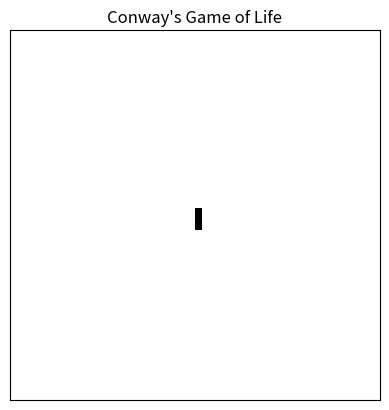

Reproduce this figure in Python.
import numpy as np
import matplotlib.pyplot as plt
import matplotlib.animation as animation
import random

def generate_initial_grid(size, density):
    """Generates a random initial grid for Conway's Game of Life."""
    grid = np.zeros((size, size), dtype=int)
    for i in range(size):
        for j in range(size):
            if random.random() < density:
                grid[i, j] = 1
    return grid

def generate_glider(size):
    """Generates a glider pattern in the center of the grid."""
    grid = np.zeros((size, size), dtype=int)
    if size >= 5: # Ensure grid is large enough for a glider
        start_row, start_col = size // 2 - 2, size // 2 - 2
        glider = [
            [0, 1, 0],
            [0, 0, 1],
            [1, 1, 1]
        ]
        for r_offset, row_data in enumerate(glider):
            for c_offset, cell_val in enumerate(row_data):
                grid[start_row + r_offset, start_col + c_offset] = cell_val
    return grid

def generate_blinker(size):
    """Generates a blinker (period-2 oscillator) pattern in the center of the grid."""
    grid = np.zeros((size, size), dtype=int)
    if size >= 3: # Ensure grid is large enough for a blinker
        start_row, start_col = size // 2 - 1, size // 2 - 1
        blinker = [
            [0, 0, 0],
            [1, 1, 1],
            [0, 0, 0]
        ]
        for r_offset, row_data in enumerate(blinker):
            for c_offset, cell_val in enumerate(row_data):
                grid[start_row + r_offset, start_col + c_offset] = cell_val
    return grid

def update_grid(grid):
    """Applies the rules of Conway's Game of Life to update the grid."""
    new_grid = grid.copy()
    size = grid.shape[0]

    for i in range(size):
        for j in range(size):
            # Count live neighbors
            live_neighbors = 0
            for x in range(-1, 2):
                for y in range(-1, 2):
                    if (x != 0 or y != 0):
                        neighbor_row = (i + x + size) % size
                        neighbor_col = (j + y + size) % size
                        live_neighbors += grid[neighbor_row, neighbor_col]

            # Apply Game of Life rules
            if grid[i, j] == 1:  # Cell is alive
                if live_neighbors < 2 or live_neighbors > 3:
                    new_grid[i, j] = 0  # Dies (underpopulation or overpopulation)
            else:  # Cell is dead
                if live_neighbors == 3:
                    new_grid[i, j] = 1  # Becomes alive (reproduction)
    return new_grid

def simulate_game_of_life(grid_size=50, density=0.2, num_generations=100, output_filename="game_of_life.gif", initial_grid=None):
    """Simulates Conway's Game of Life and saves an animation."""
    # Configure matplotlib for headless execution
    plt.switch_backend('Agg')

    if initial_grid is not None:
        grid = initial_grid
    else:
        grid = generate_initial_grid(grid_size, density)
    frames = []

    fig, ax = plt.subplots()
    img = ax.imshow(grid, cmap='binary', interpolation='nearest')
    ax.set_title("Conway's Game of Life")
    ax.set_xticks([])
    ax.set_yticks([])

    def animate(i):
        nonlocal grid
        grid = update_grid(grid)
        img.set_data(grid)
        return [img]

    ani = animation.FuncAnimation(
        fig, animate, frames=num_generations, interval=100, blit=True
    )

    ani.save(output_filename, writer='pillow', fps=10)
    print(f"Simulation complete. Animation saved to {output_filename}")
    plt.close(fig)

if __name__ == "__main__":
    # Blinker initial condition
    grid_size_blinker = 50 # Smaller grid for blinker
    initial_grid_blinker = generate_blinker(grid_size_blinker)
    simulate_game_of_life(grid_size=grid_size_blinker, num_generations=100, output_filename="conways_game_of_life_blinker.gif", initial_grid=initial_grid_blinker)
